Run: headless pygame with SDL's dummy video driver; simulated clock (each Clock.tick advances the game by its frame time, no real sleeping); random seed 0; keys injected as events and as key.get_pressed() state; no mouse input.
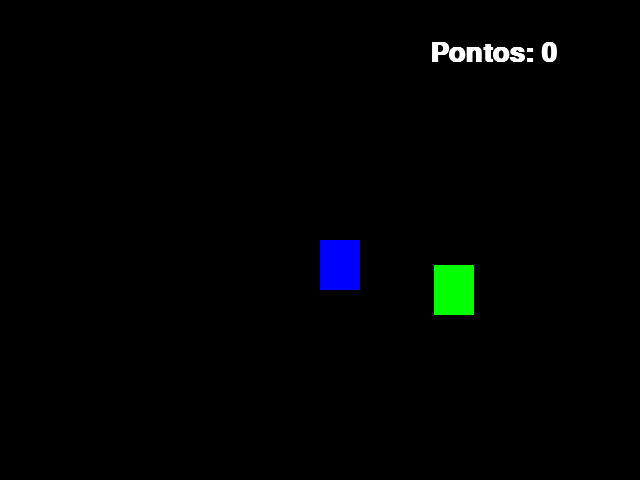
Frame 1 of 4 · flips 1–60 · no input
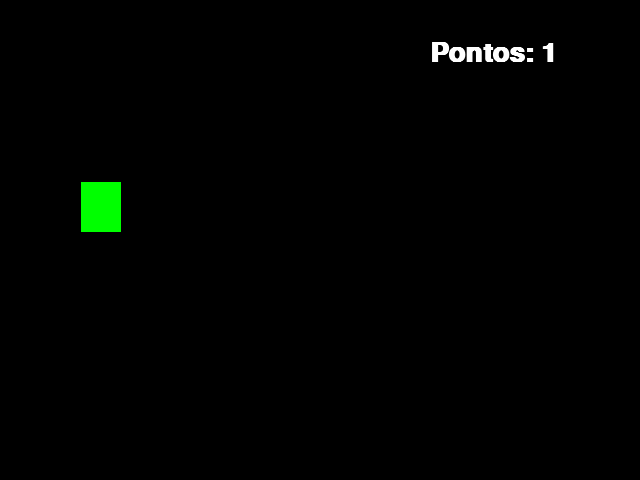
Frame 2 of 4 · flips 61–180 · tapped SPACE, RETURN · held RIGHT (→), D
Frame 3 of 4 · flips 181–300 · held DOWN (↓), S · screen unchanged from frame 2, image omitted
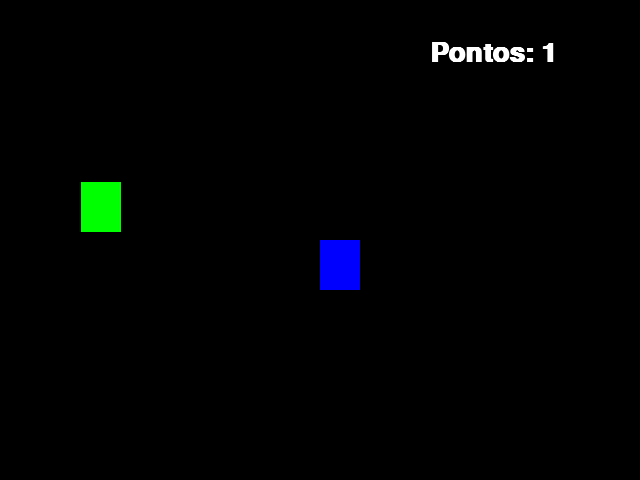
Frame 4 of 4 · flips 301–420 · held LEFT (←), A, UP (↑), W

The pygame program that drew these frames:

import pygame
from pygame.locals import *
from sys import exit
from random import randint

pygame.init()

largura = 640
altura = 480
x = largura/2
y = altura/2
x_verde =  randint(40, 600)
y_verde = randint(50, 430)

fonte = pygame.font.SysFont('arial', 40, True, False)
pontos = 0

tela = pygame.display.set_mode((largura, altura))
relogio = pygame.time.Clock()
pygame.display.set_caption('Colisão de objetos')

while True:
    relogio.tick(20)
    tela.fill((0,0,0))
    mensagem = f'Pontos: {pontos}'
    texto_formatado = fonte.render(mensagem, True, (255,255,255))
    for event in pygame.event.get():
        if event.type == QUIT:
            pygame.quit()
            exit()
        # if event.type == KEYDOWN:
        #     if event.key == K_a:
        #         x -= 5
        #     if event.key == K_d:
        #         x += 5
        #     if event.key == K_s:
        #         y += 5
        #     if event.key == K_w:
        #         y -= 5
    if pygame.key.get_pressed()[K_a] or pygame.key.get_pressed()[K_LEFT]:
        x -= 5
    if pygame.key.get_pressed()[K_d] or pygame.key.get_pressed()[K_RIGHT]:
        x += 5
    if pygame.key.get_pressed()[K_s] or pygame.key.get_pressed()[K_DOWN]:
        y += 5
    if pygame.key.get_pressed()[K_w] or pygame.key.get_pressed()[K_UP]:
        y -= 5
    
    azul = pygame.draw.rect(tela, (0, 0, 255), (x, y, 40, 50))
    verde = pygame.draw.rect(tela, (0, 255, 0), (x_verde, y_verde, 40, 50))

    if azul.colliderect(verde):
        x_verde =  randint(40, 600)
        y_verde = randint(50, 430)
        pontos += 1 

    tela.blit(texto_formatado, (430, 40))
    pygame.display.update()
